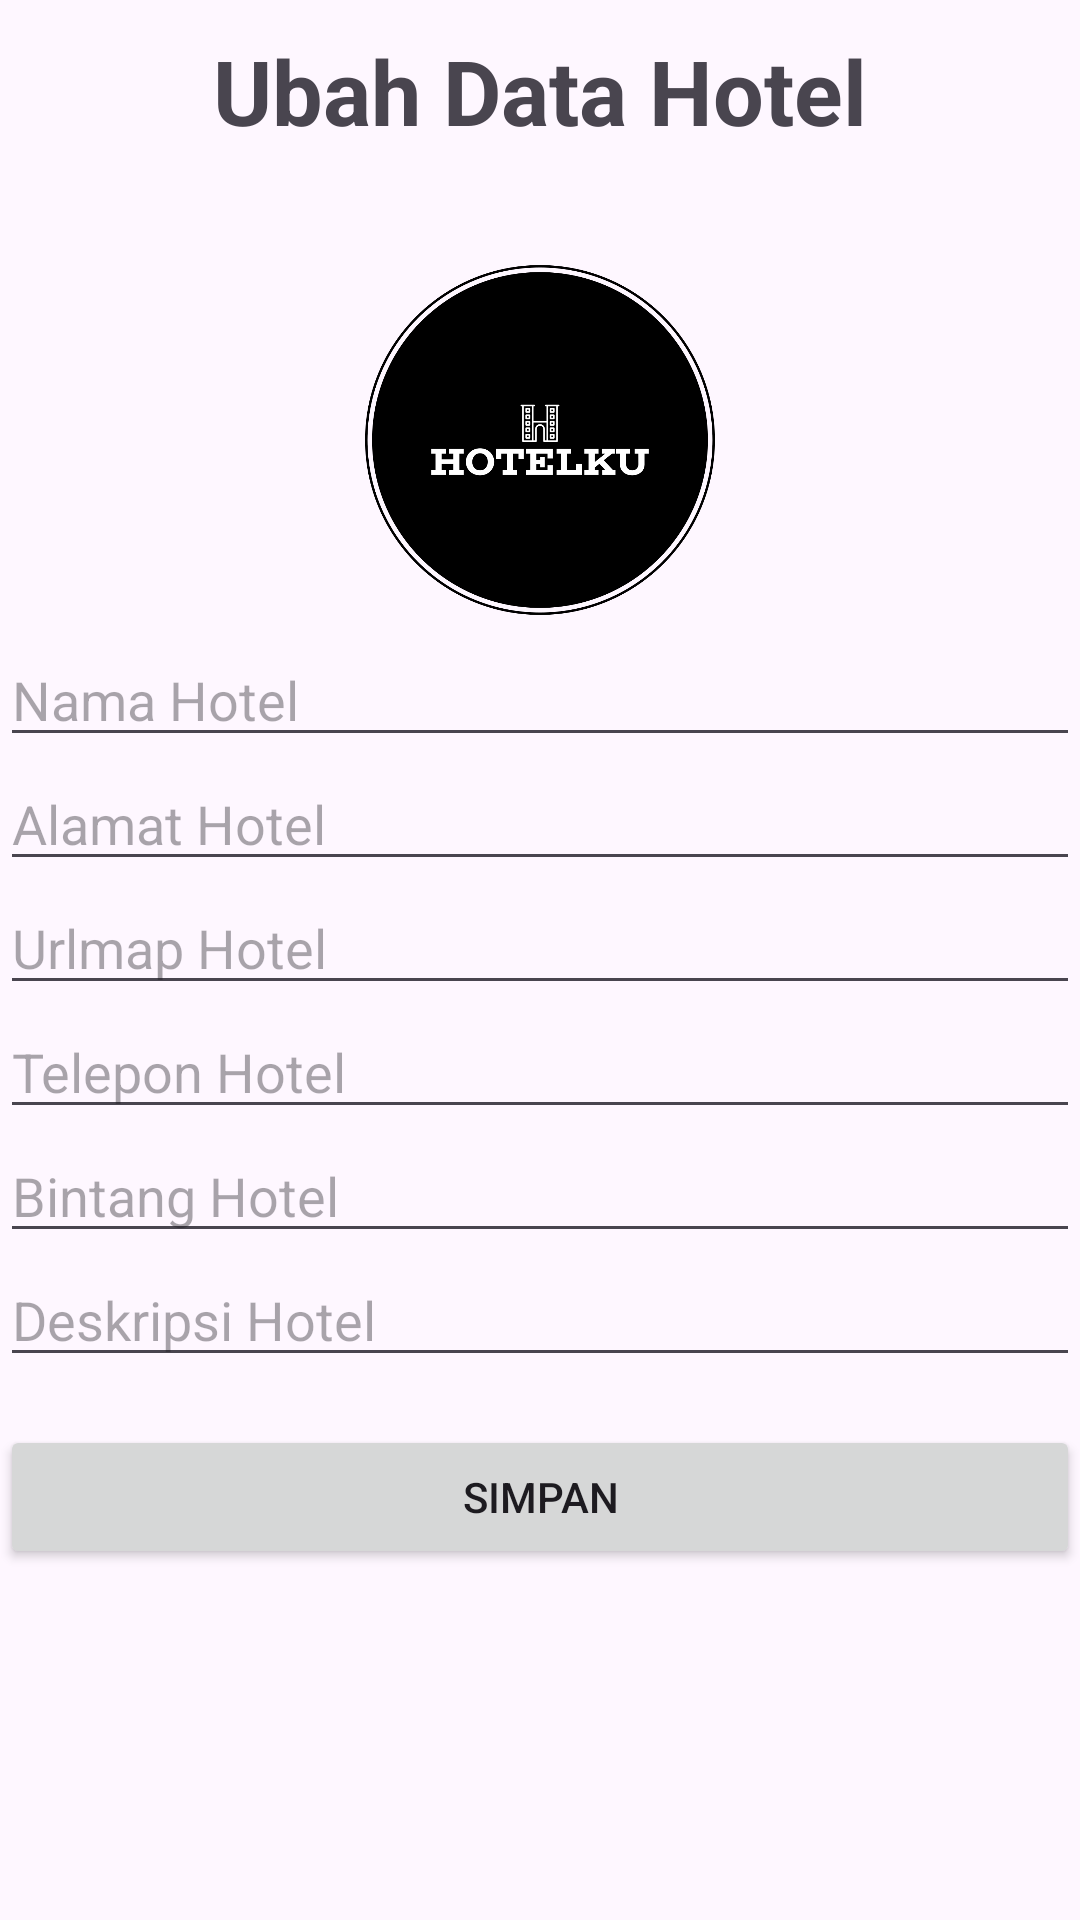

Produce the Android XML layout that renders to this screen, including the resource entries it uses.
<!-- AndroidManifest.xml: application theme Theme.Hotelku -->
<!-- res/layout/activity_ubah.xml -->
<?xml version="1.0" encoding="utf-8"?>
<LinearLayout xmlns:android="http://schemas.android.com/apk/res/android"
    xmlns:app="http://schemas.android.com/apk/res-auto"
    xmlns:tools="http://schemas.android.com/tools"
    android:layout_width="match_parent"
    android:layout_height="match_parent"
    android:orientation="vertical"
    android:layout_margin="6dp"
    tools:context=".Activity.UbahActivity"
    android:backgroundTintMode="src_atop"
    android:backgroundTint="#7CFFFFFF"
    android:background="@drawable/backgroundubah">

    <ScrollView
        android:layout_width="match_parent"
        android:layout_height="match_parent">

        <LinearLayout
            android:layout_width="match_parent"
            android:layout_height="match_parent"
            android:orientation="vertical">

            <TextView
                android:layout_width="wrap_content"
                android:layout_height="wrap_content"
                android:text="Ubah Data Hotel"
                android:textStyle="bold"
                android:textSize="30sp"
                android:layout_gravity="center_horizontal"
                android:gravity="center_horizontal"
                android:layout_marginBottom="32dp"
                android:layout_marginTop="10dp"/>
            <ImageView
                android:layout_width="match_parent"
                android:layout_height="20mm"
                android:src="@drawable/logo_hotelku"
                android:layout_margin="6dp"/>

            <EditText
                android:layout_width="match_parent"
                android:layout_height="wrap_content"
                android:id="@+id/et_nama"
                android:hint="Nama Hotel"/>
            <EditText
                android:layout_width="match_parent"
                android:layout_height="wrap_content"
                android:id="@+id/et_alamat"
                android:hint="Alamat Hotel"/>
            <EditText
                android:layout_width="match_parent"
                android:layout_height="wrap_content"
                android:id="@+id/et_urlmap"
                android:hint="Urlmap Hotel"/>
            <EditText
                android:layout_width="match_parent"
                android:layout_height="wrap_content"
                android:id="@+id/et_telepon"
                android:hint="Telepon Hotel"/>
            <EditText
                android:layout_width="match_parent"
                android:layout_height="wrap_content"
                android:id="@+id/et_bintang"
                android:hint="Bintang Hotel"/>
            <EditText
                android:layout_width="match_parent"
                android:layout_height="wrap_content"
                android:id="@+id/et_deskripsi"
                android:hint="Deskripsi Hotel"/>

            <Button
                android:layout_width="match_parent"
                android:layout_height="wrap_content"
                android:id="@+id/btn_simpan"
                android:layout_marginTop="16dp"
                android:text="Simpan"/>
        </LinearLayout>
    </ScrollView>



</LinearLayout>
<!-- resources referenced by this layout -->
<resources>
  <!-- drawable logo_hotelku: png bitmap (drawable, 59071 bytes) -->
  <style name="Theme.Hotelku" parent="Base.Theme.Hotelku" />
  <style name="Base.Theme.Hotelku" parent="Theme.Material3.DayNight.NoActionBar">
          
          
      </style>
</resources>
